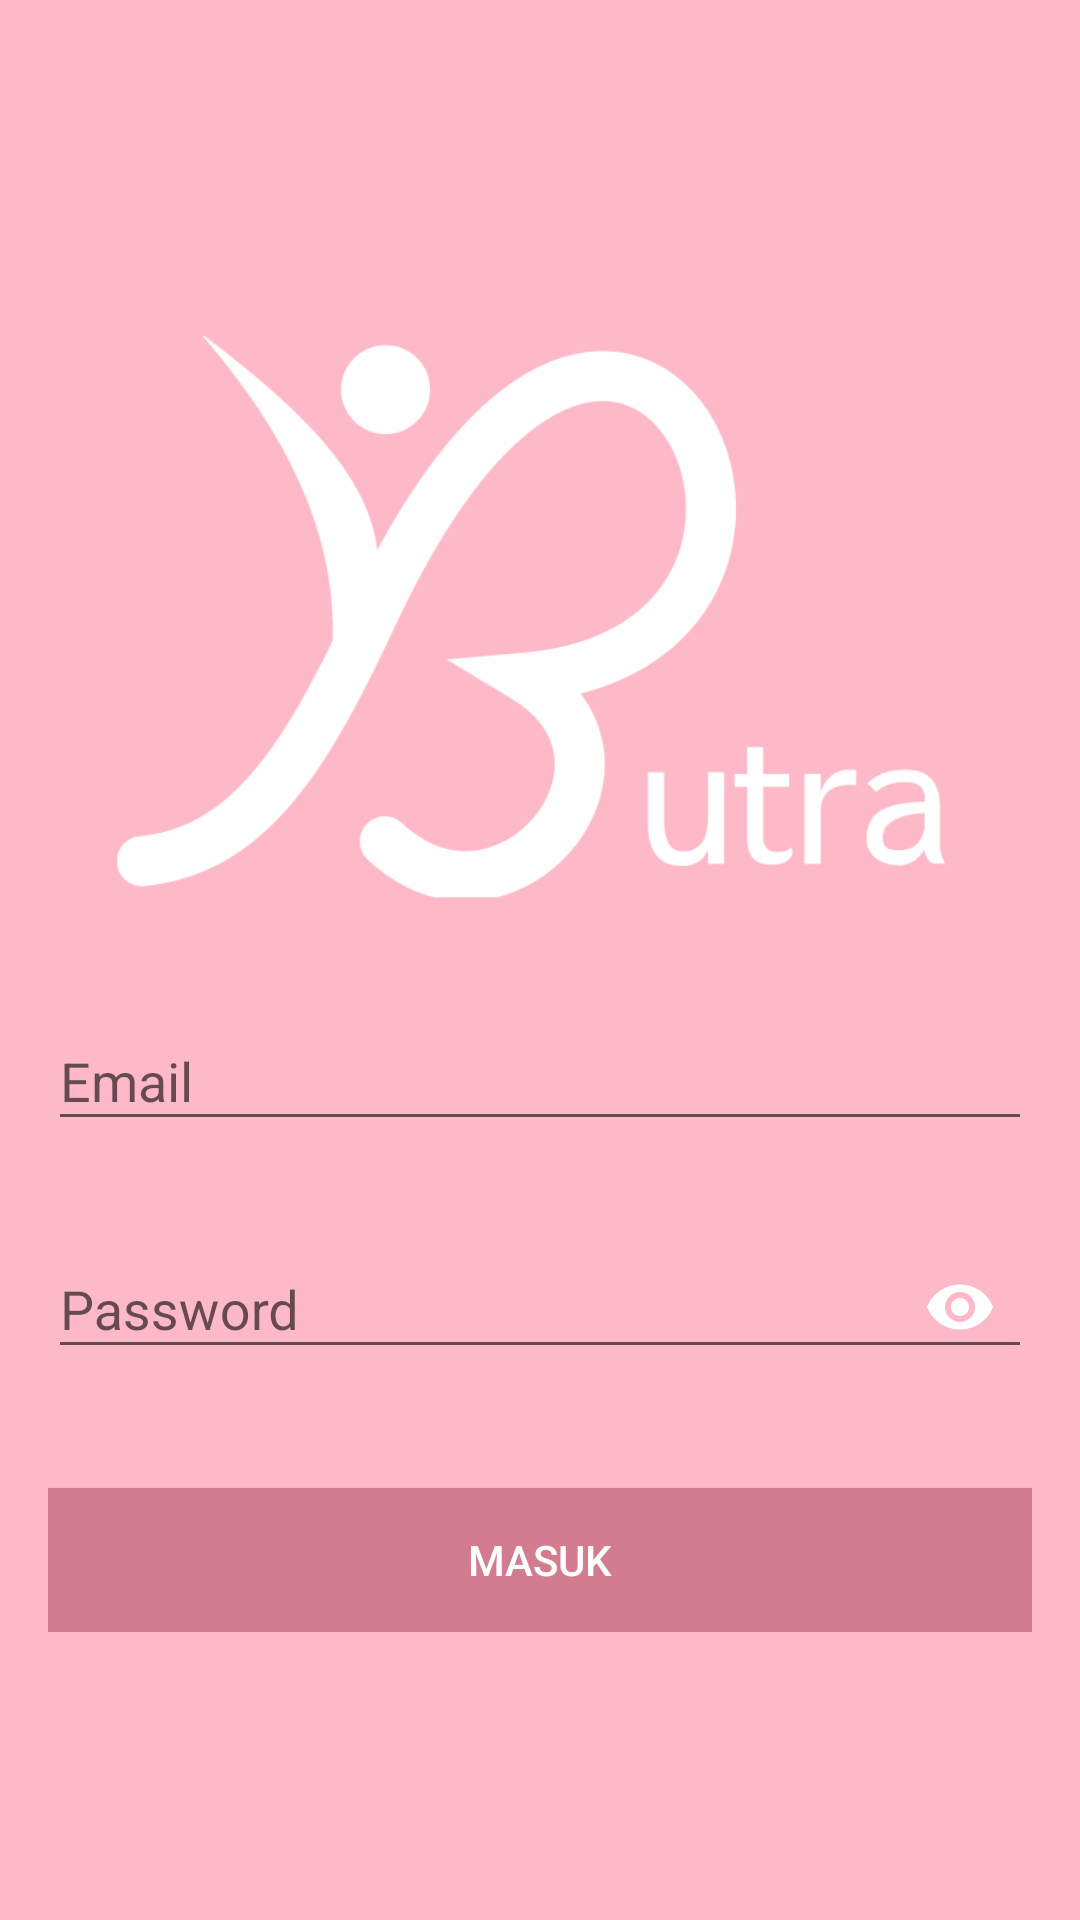

Reconstruct the res/layout file that produces this screen, plus the resources it refers to.
<!-- AndroidManifest.xml: activity theme Theme.AppCompat.Light.NoActionBar -->
<!-- res/layout/activity_login.xml -->
<?xml version="1.0" encoding="utf-8"?>
<ScrollView xmlns:android="http://schemas.android.com/apk/res/android"
    xmlns:app="http://schemas.android.com/apk/res-auto"
    xmlns:tools="http://schemas.android.com/tools"
    android:layout_width="match_parent"
    android:layout_height="match_parent"
    android:background="@color/base_color"
    tools:context=".ui.auth.LoginActivity">

    <LinearLayout
        android:layout_width="match_parent"
        android:layout_height="wrap_content"
        android:layout_gravity="center_vertical"
        android:layout_marginLeft="16dp"
        android:layout_marginRight="16dp"
        android:orientation="vertical"
        >
        <ImageView
            android:id="@+id/imageView"
            android:layout_width="match_parent"
            android:layout_height="200dp"
            android:layout_gravity="center_horizontal"
            android:layout_margin="16dp"
            android:src="@drawable/logo" />
        <com.google.android.material.textfield.TextInputLayout
            android:id="@+id/layoutEmail"
            android:layout_width="match_parent"
            android:layout_height="wrap_content"
            app:errorEnabled="true"
            >
            <EditText
                android:id="@+id/txtEmail"
                android:layout_width="match_parent"
                android:layout_height="wrap_content"
                android:hint="@string/email"
                android:inputType="textEmailAddress"/>
        </com.google.android.material.textfield.TextInputLayout>

        <com.google.android.material.textfield.TextInputLayout
            android:id="@+id/layoutPassword"
            android:layout_width="match_parent"
            android:layout_height="wrap_content"
            app:errorEnabled="true"
            app:passwordToggleEnabled="true"
            app:passwordToggleTint="@color/white"
            >
            <EditText
                android:id="@+id/txtPassword"
                android:layout_width="match_parent"
                android:layout_height="wrap_content"
                android:hint="@string/password"
                android:inputType="textPassword"
                />
        </com.google.android.material.textfield.TextInputLayout>


        <Button
            android:id="@+id/buttonLogin"
            android:layout_width="match_parent"
            android:layout_height="wrap_content"
            android:layout_gravity="center_horizontal"
            android:layout_marginTop="16dp"
            android:background="@color/dark_pink"
            android:text="@string/masuk"
            android:textColor="@android:color/white" />


    </LinearLayout>



</ScrollView>
<!-- resources referenced by this layout -->
<resources>
  <color name="base_color">#FFFEB9C8</color>
  <color name="dark_pink">#FFD37C8F</color>
  <color name="white">#FFFFFFFF</color>
  <!-- drawable logo: png bitmap (drawable-v24, 26044 bytes) -->
  <string name="email">Email</string>
  <string name="masuk">Masuk</string>
  <string name="password">Password</string>
</resources>
